Run: headless pygame with SDL's dummy video driver; simulated clock (each Clock.tick advances the game by its frame time, no real sleeping); random seed 0; keys injected as events and as key.get_pressed() state; no mouse input.
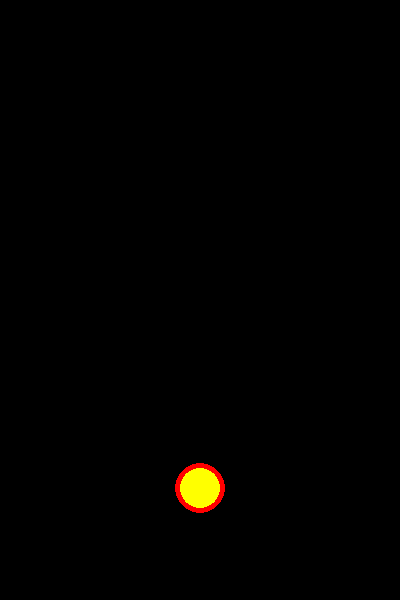
Frame 1 of 4 · flips 1–60 · no input
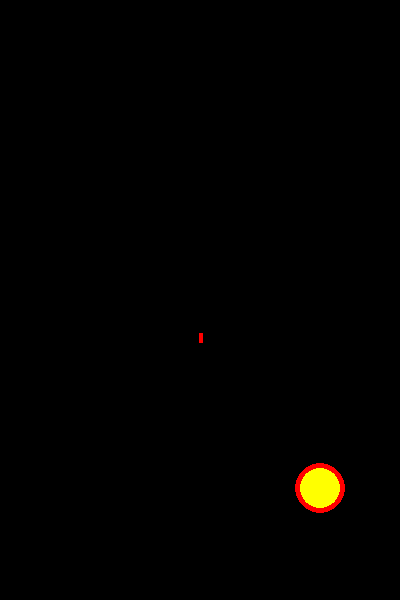
Frame 2 of 4 · flips 61–180 · tapped SPACE, RETURN · held RIGHT (→), D
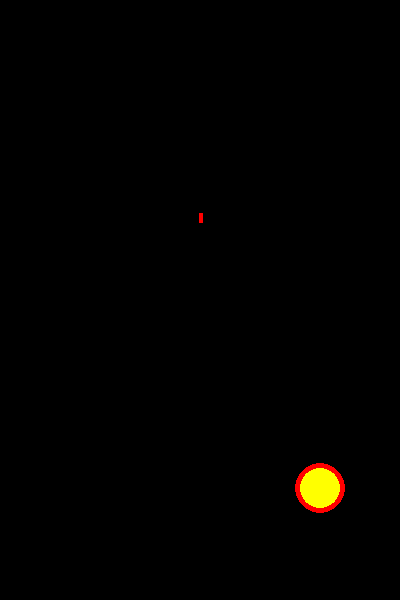
Frame 3 of 4 · flips 181–300 · held DOWN (↓), S
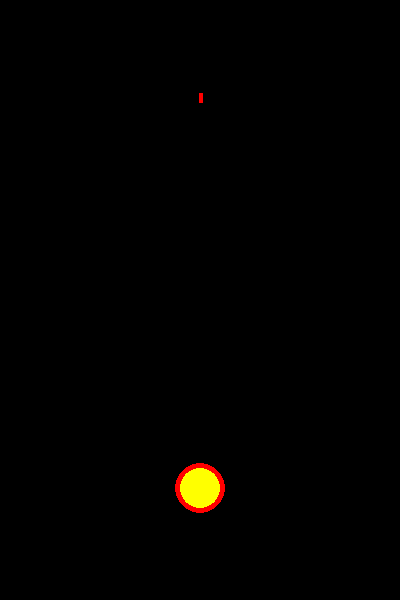
Frame 4 of 4 · flips 301–420 · held LEFT (←), A, UP (↑), W

The pygame program that drew these frames:

import pygame as pg
from pygame.locals import *

WIDTH, HEIGHT = 400, 600   # lenge og bredden av skjermen
FPS = 96  # Frame per second. 

class Skutt(pg.sprite.Sprite):
    def __init__(self,x,y) -> None:
        super().__init__()
        self.image = pg.Surface((10, 10))
        self.rect = self.image.get_rect()
        self.y_fart = 1
        self.farge = "red"
        pg.draw.line(self.image,"red",(5,0),(5,10),4)
        self.rect.x = x
        self.rect.y = HEIGHT-(HEIGHT-self.rect.height)/4
        self.image.set_colorkey("black")

    def update(self):
        # Flytter hinderet
        self.rect.y -= self.y_fart

class Fly(pg.sprite.Sprite):
    def __init__(self):
        super().__init__()
        self.image = pg.Surface((50, 50))
        self.rect = self.image.get_rect()
        pg.draw.circle(self.image, "yellow", (25, 25), 25)
        pg.draw.circle(self.image, "red", (25,25), 25, 5)
        self.rect.x = (WIDTH-self.rect.width)/2
        self.rect.y = HEIGHT-(HEIGHT-self.rect.height)/4
        self.fart_x = 1
        self.fart_y = 1
        

    def update(self):
      keys = pg.key.get_pressed()
      if keys[pg.K_LEFT] and self.rect.left > 0:
         self.rect.x -= self.fart_x
      if keys[pg.K_RIGHT] and self.rect.right < WIDTH:
         self.rect.x += self.fart_x
      
class App:
    def __init__(self):
        pg.init()  #Pygame blir initialisert
        self.clock = pg.time.Clock() #Den klokken trenger jeg for FPS
        self.screen = pg.display.set_mode((WIDTH, HEIGHT)) # pygame lager en skjerm. 
        pg.display.set_caption("pygame mal") #Navn i headeren av vinduet
        self.running = True #Hvis true da kjører programmet. 
        self.all_sprites = pg.sprite.Group() #Har ligger alle bilder tegninger inn. sprite.group har funksjoner for kolisjon og tegning osv. 
        self.fly = Fly()
        self.all_sprites.add(self.fly)

    def handle_events(self):
        for event in pg.event.get():
            if event.type == pg.QUIT: #hvis vi trykker på x øverst i vinduet da sluter programmet og animasjonen
                self.running = False #nå sluter dern 

            if event.type==pg.KEYDOWN:
               if event.key == pg.K_SPACE:
                  bullet = Skutt(self.fly.rect.x+self.fly.rect.width/2 -5,self.fly.rect.y-10)
                  self.all_sprites.add(bullet)   

    def update(self):
        self.all_sprites.update()  #viser alle tegninger bilder osv på skjermen, på sin riktige posisjon. 

    def draw(self):
        self.screen.fill("black")
        self.all_sprites.draw(self.screen) #tegner alle objekter men den er da ikke på skjermen ennå
        pg.display.update() #nå kommer den på skjermen. 

    def run(self):
        print((self.all_sprites.spritedict))
        while self.running: #så lenge den er True
            self.handle_events()   # ser på x in vinduet men kan også se taster kolisjon osv
            self.update() #viser det riktige på skjermen. 
            self.draw() # tegner på skjermen, men viser det nye ikke
            self.clock.tick(FPS) #klokken som tikker i 24 FPS
            
        pg.quit() # self.running er nå False. 

if __name__ == "__main__": # Hvis jeg kjører den filen da blir den funksjonen brukt, hvis jeg arver av den da blir den ikke brukt. 
    app = App()
    app.run()
